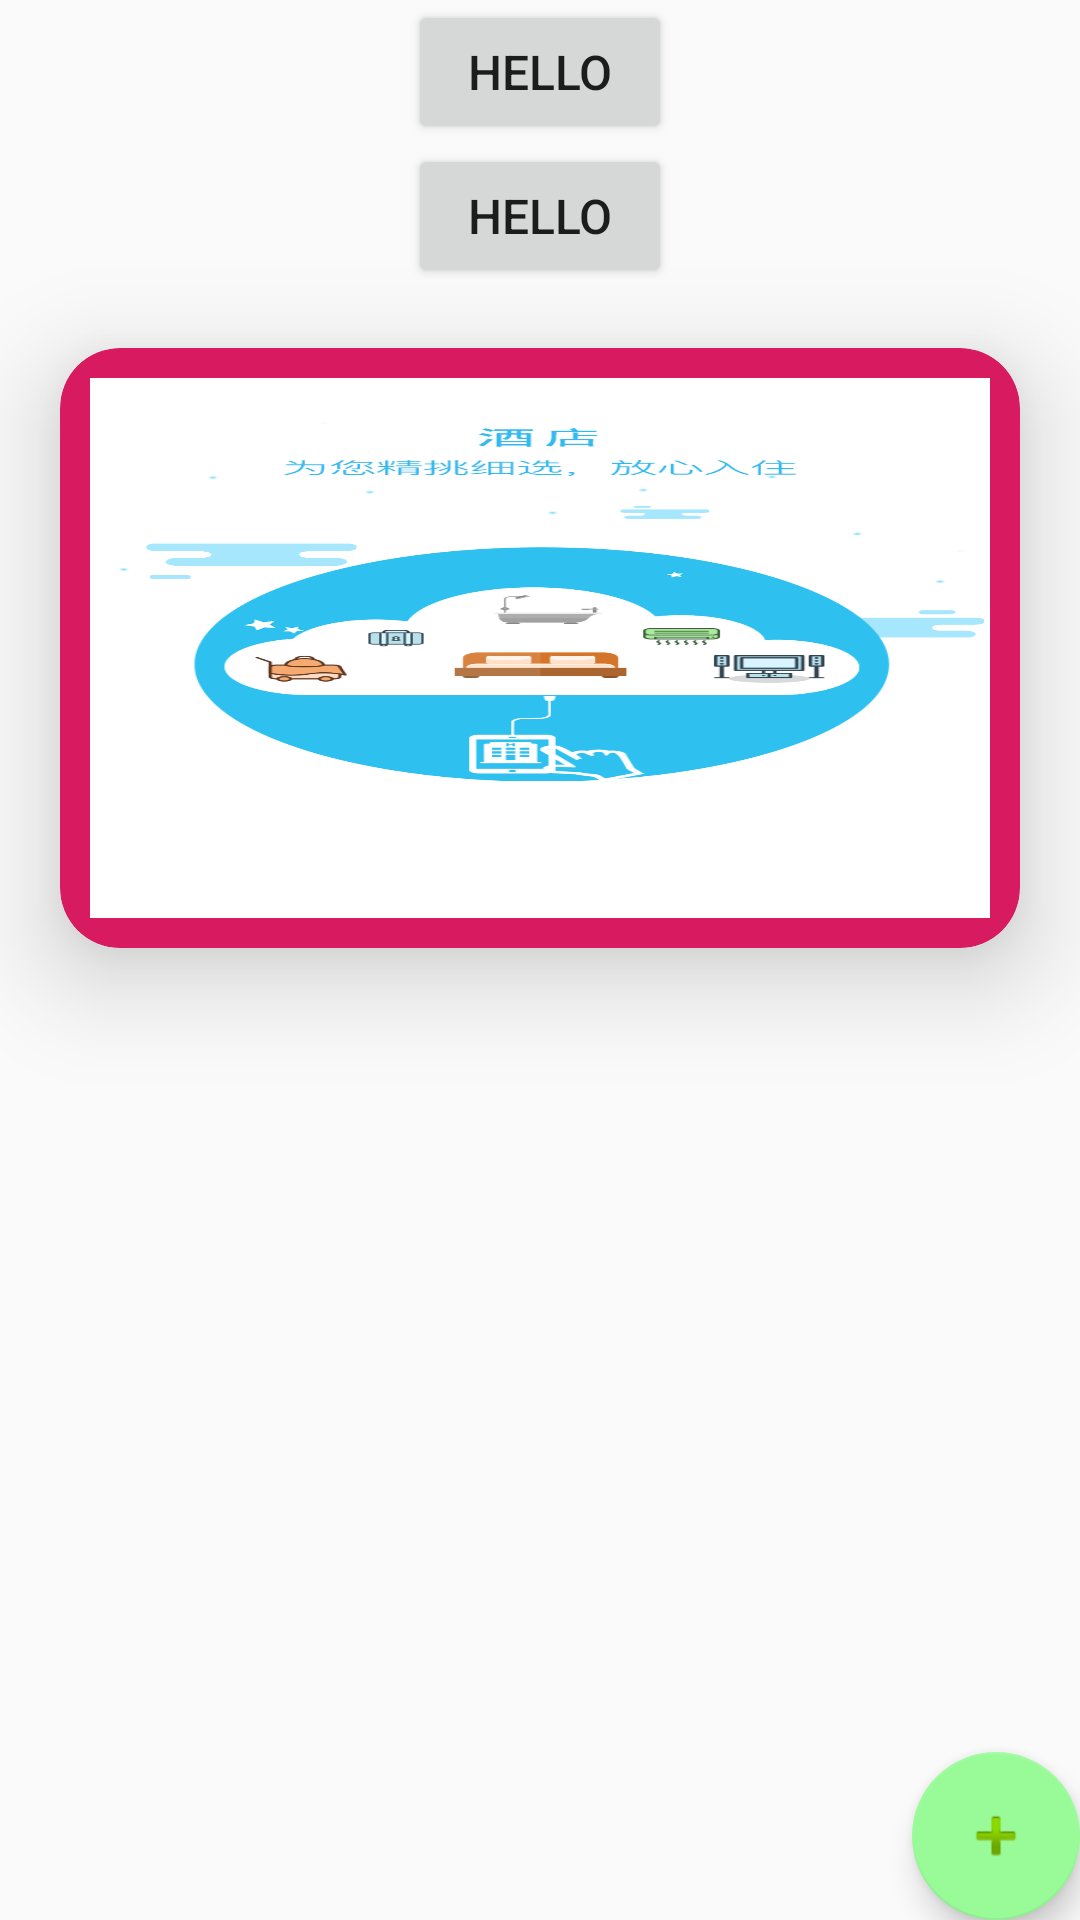

This screen was rendered from an Android layout file. Write that file and the resources it references.
<!-- AndroidManifest.xml: application theme AppTheme -->
<!-- res/layout/main.xml -->
<LinearLayout
    android:id="@+id/main"
    android:layout_width="match_parent"
    android:layout_height="match_parent"
    android:orientation="vertical"
    xmlns:android="http://schemas.android.com/apk/res/android"
    xmlns:app="http://schemas.android.com/apk/res-auto"
    xmlns:card_view="http://schemas.android.com/tools">
    

    
    <Button
        android:id="@+id/btn_start"
        android:layout_width="wrap_content"
        android:layout_height="wrap_content"
        android:layout_centerInParent="true"
        android:layout_gravity="center"
        android:text="hello"
        android:textSize="16sp" />

    <Button
        android:id="@+id/btn_close"
        android:layout_width="wrap_content"
        android:layout_height="wrap_content"
        android:layout_centerInParent="true"
        android:layout_gravity="center"
        android:text="hello"
        android:textSize="16sp" />

    <androidx.cardview.widget.CardView
        android:id="@+id/cardview"
        android:layout_width="match_parent"
        android:layout_height="200dp"
        android:layout_margin="20dp"
        app:cardCornerRadius="20dp"
        app:cardElevation="20dp"
        app:contentPadding="10dp"
        app:cardBackgroundColor="@color/colorAccent"
        app:cardMaxElevation="20dp"

        >
        <ImageView
            android:layout_width="match_parent"
            android:layout_height="match_parent"
            android:src="@drawable/loading_2"
            android:scaleType="fitXY"

            />
    </androidx.cardview.widget.CardView>


    <androidx.coordinatorlayout.widget.CoordinatorLayout
        android:id="@+id/snackbar_container"
        android:layout_width="match_parent"
        android:layout_height="match_parent">

        <com.google.android.material.floatingactionbutton.FloatingActionButton
            android:layout_width="wrap_content"
            android:layout_height="wrap_content"
            android:src="@android:drawable/ic_input_add"
            app:backgroundTint="#98FB98"
            app:rippleColor="#FF7F00"
            android:elevation="8dp"
            android:layout_gravity="bottom|end"
            android:id="@+id/floatbtn"
            />

    </androidx.coordinatorlayout.widget.CoordinatorLayout>
</LinearLayout>
<!-- resources referenced by this layout -->
<resources>
  <color name="colorAccent">#D81B60</color>
  <!-- drawable loading_2: png bitmap (drawable-xhdpi, 20426 bytes) -->
  <style name="AppTheme" parent="Theme.AppCompat.Light.NoActionBar">
          
          <item name="android:windowTranslucentStatus" tools:targetApi="kitkat">true</item>
          
          
          <item name="colorAccent">@color/colorAccent</item>
      </style>
</resources>
